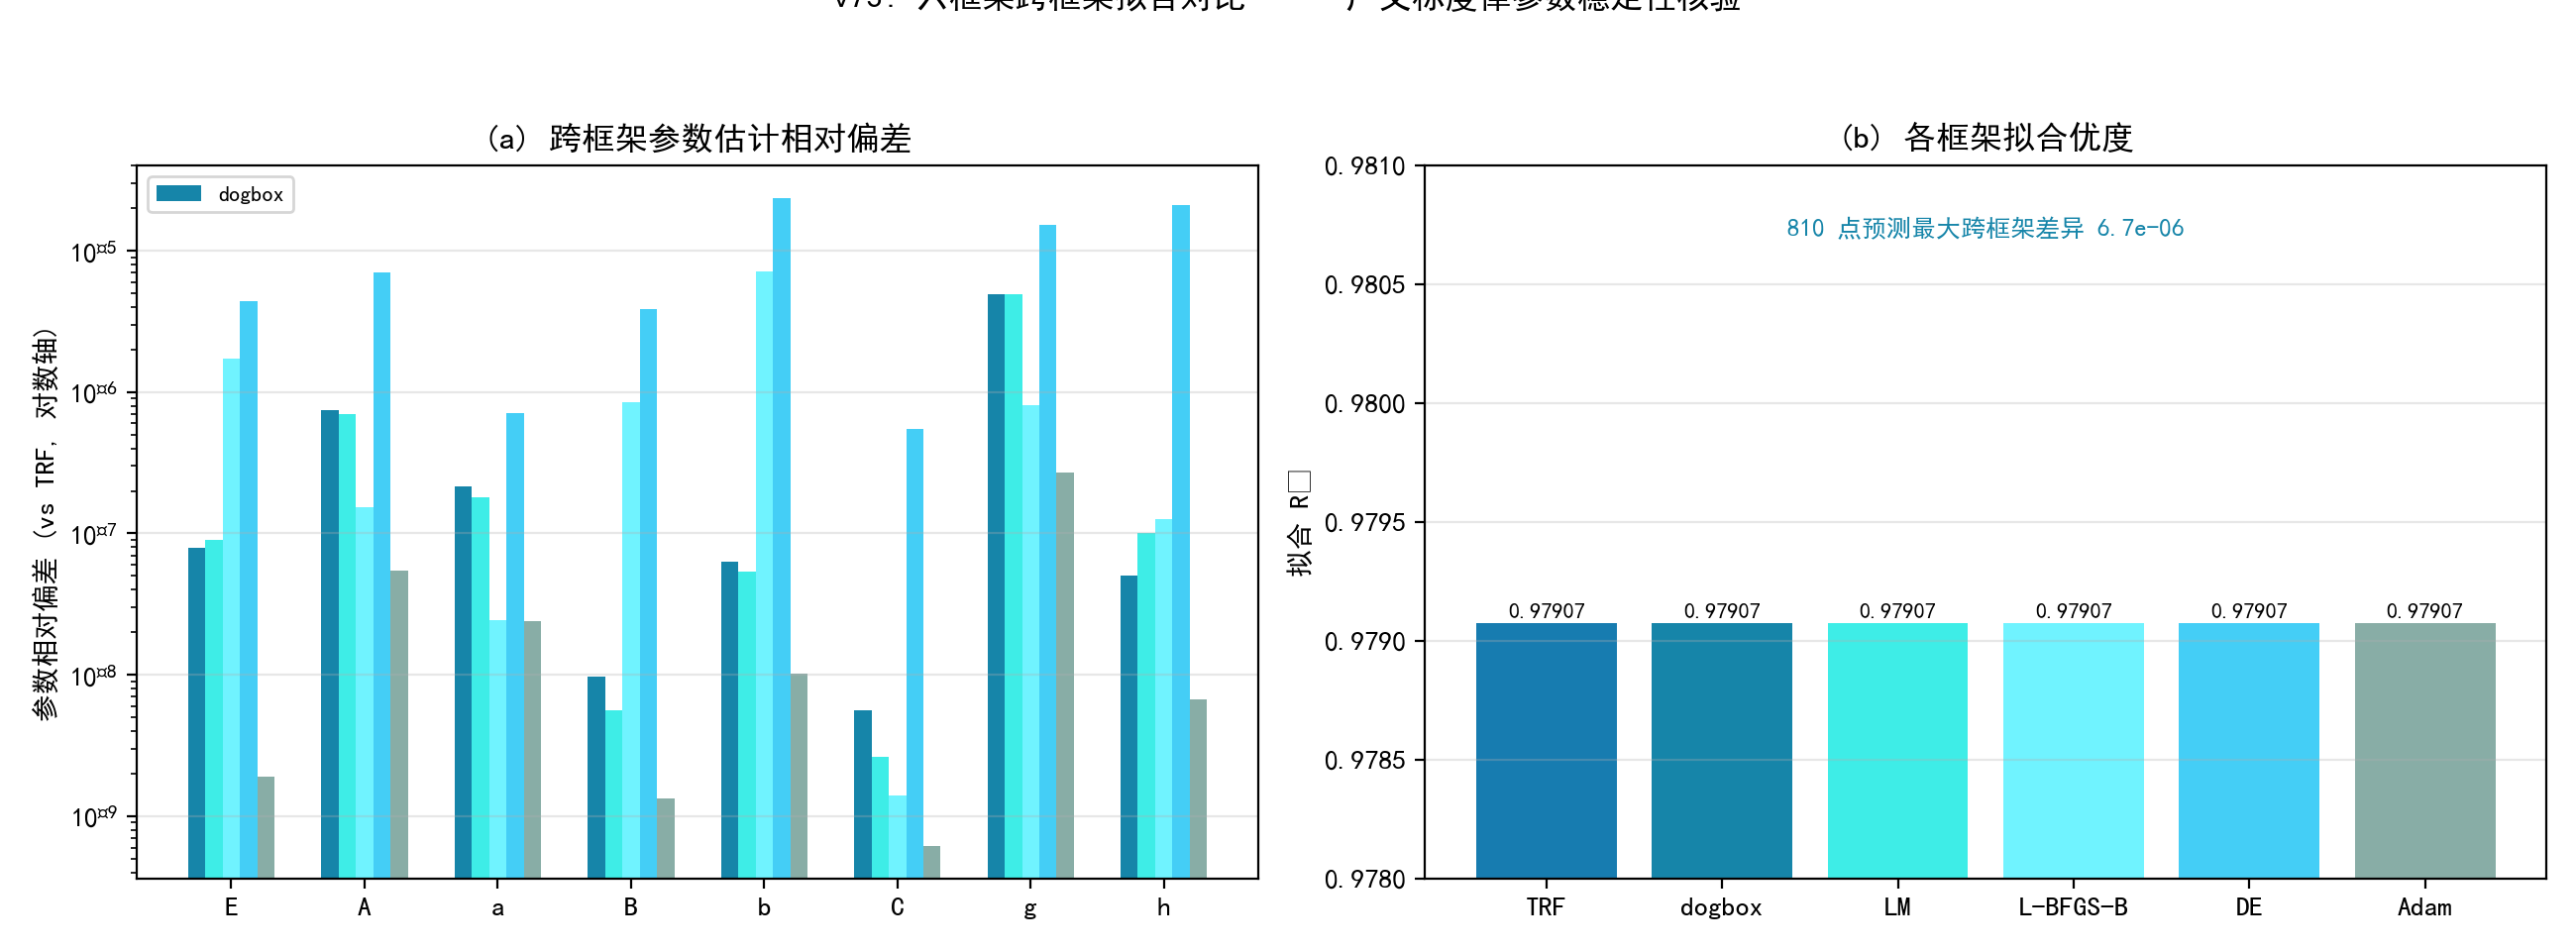

The script that saved this image:
# -*- coding: utf-8 -*-
"""
v73 实验: 跨框架拟合对比 —— 广义标度律参数稳定性核验 (P2)
同一数据 (B6+B7, n=810), 同一模型 (interaction_N, 8 参数), 6 个独立拟合框架:
  1) scipy least_squares TRF        (主链路引用)
  2) scipy least_squares dogbox     (信赖域狗腿变体)
  3) scipy curve_fit LM             (经典 Levenberg-Marquardt, 无边)
  4) scipy minimize L-BFGS-B        (拟牛顿, SSE)
  5) differential_evolution         (全局随机搜索, SSE)
  6) torch Adam                     (梯度下降, 投影边界, SSE)
比较: 参数估计跨框架一致性(相对极差), R2, 810 点上预测最大差异 =>
  拟合结果不依赖优化器/实现 => 参数与结论的数值稳定性.
输出: experiments/v73_p2_fit_frameworks.csv/.json/.png
"""
import os, sys, json, math
import numpy as np
import pandas as pd
sys.path.insert(0, os.path.join(os.path.dirname(__file__), "..", "code"))
from common import B, BASE

EX = os.path.join(os.path.dirname(__file__))
os.makedirs(EX, exist_ok=True)

import matplotlib
matplotlib.use("Agg")
import matplotlib.pyplot as plt
import matplotlib.font_manager as fm
for _f in ("SimHei.ttf", "simsun.ttf"):
    _p = os.path.join(BASE, _f)
    if os.path.exists(_p):
        fm.fontManager.addfont(_p)
plt.rcParams["font.sans-serif"] = ["SimHei"]
plt.rcParams["axes.unicode_minus"] = False
plt.rcParams["axes.prop_cycle"] = "cycler(color=['#177cb0', '#1685a9', '#3eede7', '#70f3ff', '#44cef6', '#88ada6'])"
import plotstyle

PNAMES = ["E", "A", "a", "B", "b", "C", "g", "h"]
NPAR = 8


def load_data():
    b6 = pd.read_csv(os.path.join(B, "supplementary_NQ_experiment.csv"))
    b7 = pd.read_csv(os.path.join(B, "supplementary_NQ_experiment_expanded.csv"))
    df = pd.concat([b6, b7]).dropna(subset=["N_params_B", "D_tokens_B", "Q_score", "val_loss"])
    return (df["N_params_B"].to_numpy(dtype=float),
            df["D_tokens_B"].to_numpy(dtype=float),
            df["Q_score"].to_numpy(dtype=float),
            df["val_loss"].to_numpy(dtype=float))


def model(p, N, D, Q):
    E, A, a, B, b, C, g, h = p
    return (E + A * N ** (-a) + B * D ** (-b)
            + C * np.maximum(1 - Q, 0) ** g * N ** (-h))


def resid(p, N, D, Q, L):
    return model(p, N, D, Q) - L


def sse(p, N, D, Q, L):
    r = resid(p, N, D, Q, L)
    return float(r @ r)


def r2(L, Lhat):
    denom = np.sum((L - L.mean()) ** 2)
    return 1 - np.sum((L - Lhat) ** 2) / denom


def bounds_for(L):
    lb = np.array([0.0, 1e-6, 1e-4, 1e-6, 1e-4, 1e-6, 1e-4, 1e-4])
    ub = np.array([L.min() * 1.2, 1e3, 5.0, 1e3, 5.0, 1e3, 10.0, 5.0])
    return lb, ub


def p0_for(L):
    return np.array([L.min() * 0.7, 3.0, 0.3, 3.0, 0.3, 1.0, 1.5, 0.3])


def main():
    N, D, Q, L = load_data()
    lb, ub = bounds_for(L)
    px0 = p0_for(L)
    from scipy.optimize import least_squares, curve_fit, minimize, differential_evolution

    # 1) TRF (主链路)
    sol = least_squares(resid, px0, args=(N, D, Q, L), bounds=(lb, ub), max_nfev=60000)
    p_trf, sse_trf = sol.x, sse(sol.x, N, D, Q, L)
    print(f"[TRF]     SSE={sse_trf:.6e} nfev={sol.nfev}")

    # 2) dogbox
    sol = least_squares(resid, px0, args=(N, D, Q, L), bounds=(lb, ub), method="dogbox", max_nfev=60000)
    p_dog, sse_dog = sol.x, sse(sol.x, N, D, Q, L)
    print(f"[dogbox]  SSE={sse_dog:.6e} nfev={sol.nfev}")

    # 3) curve_fit LM (unbounded, 经典)
    popt, _pcov = curve_fit(lambda ndq, *p: model(np.array(p), ndq[0], ndq[1], ndq[2]),
                            (N, D, Q), L, p0=px0, maxfev=60000)
    p_lm, sse_lm = np.asarray(popt), sse(np.asarray(popt), N, D, Q, L)
    print(f"[LM]      SSE={sse_lm:.6e}")

    # 4) L-BFGS-B on SSE
    res = minimize(lambda p: sse(p, N, D, Q, L), px0, method="L-BFGS-B",
                   bounds=list(zip(lb, ub)),
                   options={"maxiter": 20000, "ftol": 1e-16, "gtol": 1e-12})
    p_lbfgs, sse_lbfgs = res.x, sse(res.x, N, D, Q, L)
    print(f"[L-BFGS-B] SSE={sse_lbfgs:.6e} iters={res.nit}")

    # 5) DE (global)
    res = differential_evolution(lambda p: sse(p, N, D, Q, L), list(zip(lb, ub)),
                                 seed=11, maxiter=400, popsize=12, tol=1e-12, polish=True)
    p_de, sse_de = res.x, sse(res.x, N, D, Q, L)
    print(f"[DE]      SSE={sse_de:.6e} nfev={res.nfev}")

    # 6) torch Adam (投影边界)
    import torch
    tp = torch.tensor(px0, dtype=torch.float64, requires_grad=True)
    tN = torch.tensor(N, dtype=torch.float64)
    tD = torch.tensor(D, dtype=torch.float64)
    tQ = torch.tensor(Q, dtype=torch.float64)
    tL = torch.tensor(L, dtype=torch.float64)
    tlb, tub = torch.tensor(lb, dtype=torch.float64), torch.tensor(ub, dtype=torch.float64)
    opt = torch.optim.Adam([tp], lr=3e-2)
    best_p, best_s = None, math.inf
    for it in range(15000):
        opt.zero_grad()
        with torch.no_grad():
            tp.copy_(torch.clamp(tp, tlb, tub))
        E, A, a, B, b, C, g, h = tp
        yhat = (E + A * tN ** (-a) + B * tD ** (-b)
                + C * torch.clamp(1 - tQ, min=0) ** g * tN ** (-h))
        loss = torch.sum((yhat - tL) ** 2)
        loss.backward()
        opt.step()
        with torch.no_grad():
            if loss.item() < best_s:
                best_s = float(loss.item())
                best_p = tp.detach().numpy().copy()
    p_adam, sse_adam = best_p, best_s
    print(f"[Adam]    SSE={sse_adam:.6e}")

    runs = {"TRF": (p_trf, sse_trf), "dogbox": (p_dog, sse_dog), "LM": (p_lm, sse_lm),
            "L-BFGS-B": (p_lbfgs, sse_lbfgs), "DE": (p_de, sse_de), "Adam": (p_adam, sse_adam)}
    ref = p_trf

    rows = []
    for fw, (p, ss) in runs.items():
        rows.append({"framework": fw, "SSE": ss, "R2": r2(L, model(p, N, D, Q))})
        for i, nm in enumerate(PNAMES):
            rows[-1][nm] = float(p[i])
    rdf = pd.DataFrame(rows)
    rdf.to_csv(os.path.join(EX, "v73_p2_fit_frameworks.csv"), index=False, encoding="utf-8-sig")

    # 一致性指标
    P = np.array([runs[f][0] for f in runs])
    spread = (P.max(axis=0) - P.min(axis=0)) / np.median(P, axis=0)
    preds = np.array([model(runs[f][0], N, D, Q) for f in runs])
    max_pred_diff = float(np.abs(preds.max(axis=0) - preds.min(axis=0)).max())
    print("\n参数相对极差(6框架):")
    for nm, s in zip(PNAMES, spread):
        print(f"  {nm:2s} 极差={s*100:.3e}%")
    print(f"\n预测最大跨框架差异 (810点): {max_pred_diff:.2e}")
    all_r2 = {fw: float(r2(L, model(p, N, D, Q))) for fw, (p, ss) in runs.items()}
    print(f"R2 范围: {min(all_r2.values()):.6f} ~ {max(all_r2.values()):.6f}")
    for fw, (p, ss) in runs.items():
        print(f"  {fw:8s} R2={all_r2[fw]:.6f} SSE={ss:.6e}")

    agg = {"n": int(len(L)), "form": "interaction_N",
           "param_rel_spread_pct": {nm: float(s * 100) for nm, s in zip(PNAMES, spread)},
           "max_param_spread_pct": float(spread.max() * 100),
           "max_pred_diff": max_pred_diff,
           "sse_ref": float(sse_trf),
           "r2_ref": float(r2(L, model(p_trf, N, D, Q)))}
    with open(os.path.join(EX, "v73_p2_fit_frameworks.json"), "w", encoding="utf-8") as f:
        json.dump({"rows": rdf.to_dict("records"), "agg": agg}, f, ensure_ascii=False, indent=2)

    # ---- 图: (a) 参数相对偏差 vs TRF; (b) R2 + 预测最大差 ----
    fig, axes = plt.subplots(1, 2, figsize=(13, 4.8))
    ax = axes[0]
    x = np.arange(NPAR)
    w = 0.13
    for i, fw in enumerate(["dogbox", "LM", "L-BFGS-B", "DE", "Adam"]):
        dev = np.abs((runs[fw][0] - ref)) / np.abs(ref)
        ax.bar(x + (i - 2) * w, dev, w, color=["#1685a9", "#3eede7", "#70f3ff", "#44cef6", "#88ada6"][i],
               label=fw if i == 0 else None)
    ax.set_yscale("log")
    ax.set_xticks(x); ax.set_xticklabels(PNAMES)
    ax.set_ylabel("参数相对偏差 (vs TRF, 对数轴)")
    ax.set_title("(a) 跨框架参数估计相对偏差")
    ax.grid(alpha=0.3, axis="y")
    ax.legend(fontsize=8, loc="upper left")

    ax = axes[1]
    fws = list(runs.keys())
    r2v = [r2(L, model(runs[f][0], N, D, Q)) for f in fws]
    ax.bar(fws, r2v, color=["#177cb0", "#1685a9", "#3eede7", "#70f3ff", "#44cef6", "#88ada6"])
    ax.set_ylim(0.978, 0.981)
    ax.set_ylabel("拟合 R²"); ax.set_title("(b) 各框架拟合优度")
    for i, v in enumerate(r2v):
        ax.text(i, v + 2e-5, f"{v:.5f}", ha="center", fontsize=8)
    ax.grid(alpha=0.3, axis="y")
    ax.annotate(f"810 点预测最大跨框架差异 {max_pred_diff:.1e}", xy=(0.5, 0.90),
                xycoords="axes fraction", ha="center", fontsize=9, color="#1685a9")
    fig.suptitle("v73: 六框架跨框架拟合对比 —— 广义标度律参数稳定性核验", fontsize=12, y=1.02)
    fig.tight_layout(rect=[0, 0, 1, 0.97])
    fig.savefig(os.path.join(EX, "v73_p2_fit_frameworks.png"), dpi=200)
    plt.close(fig)
    print("\ndone v73")


if __name__ == "__main__":
    main()
